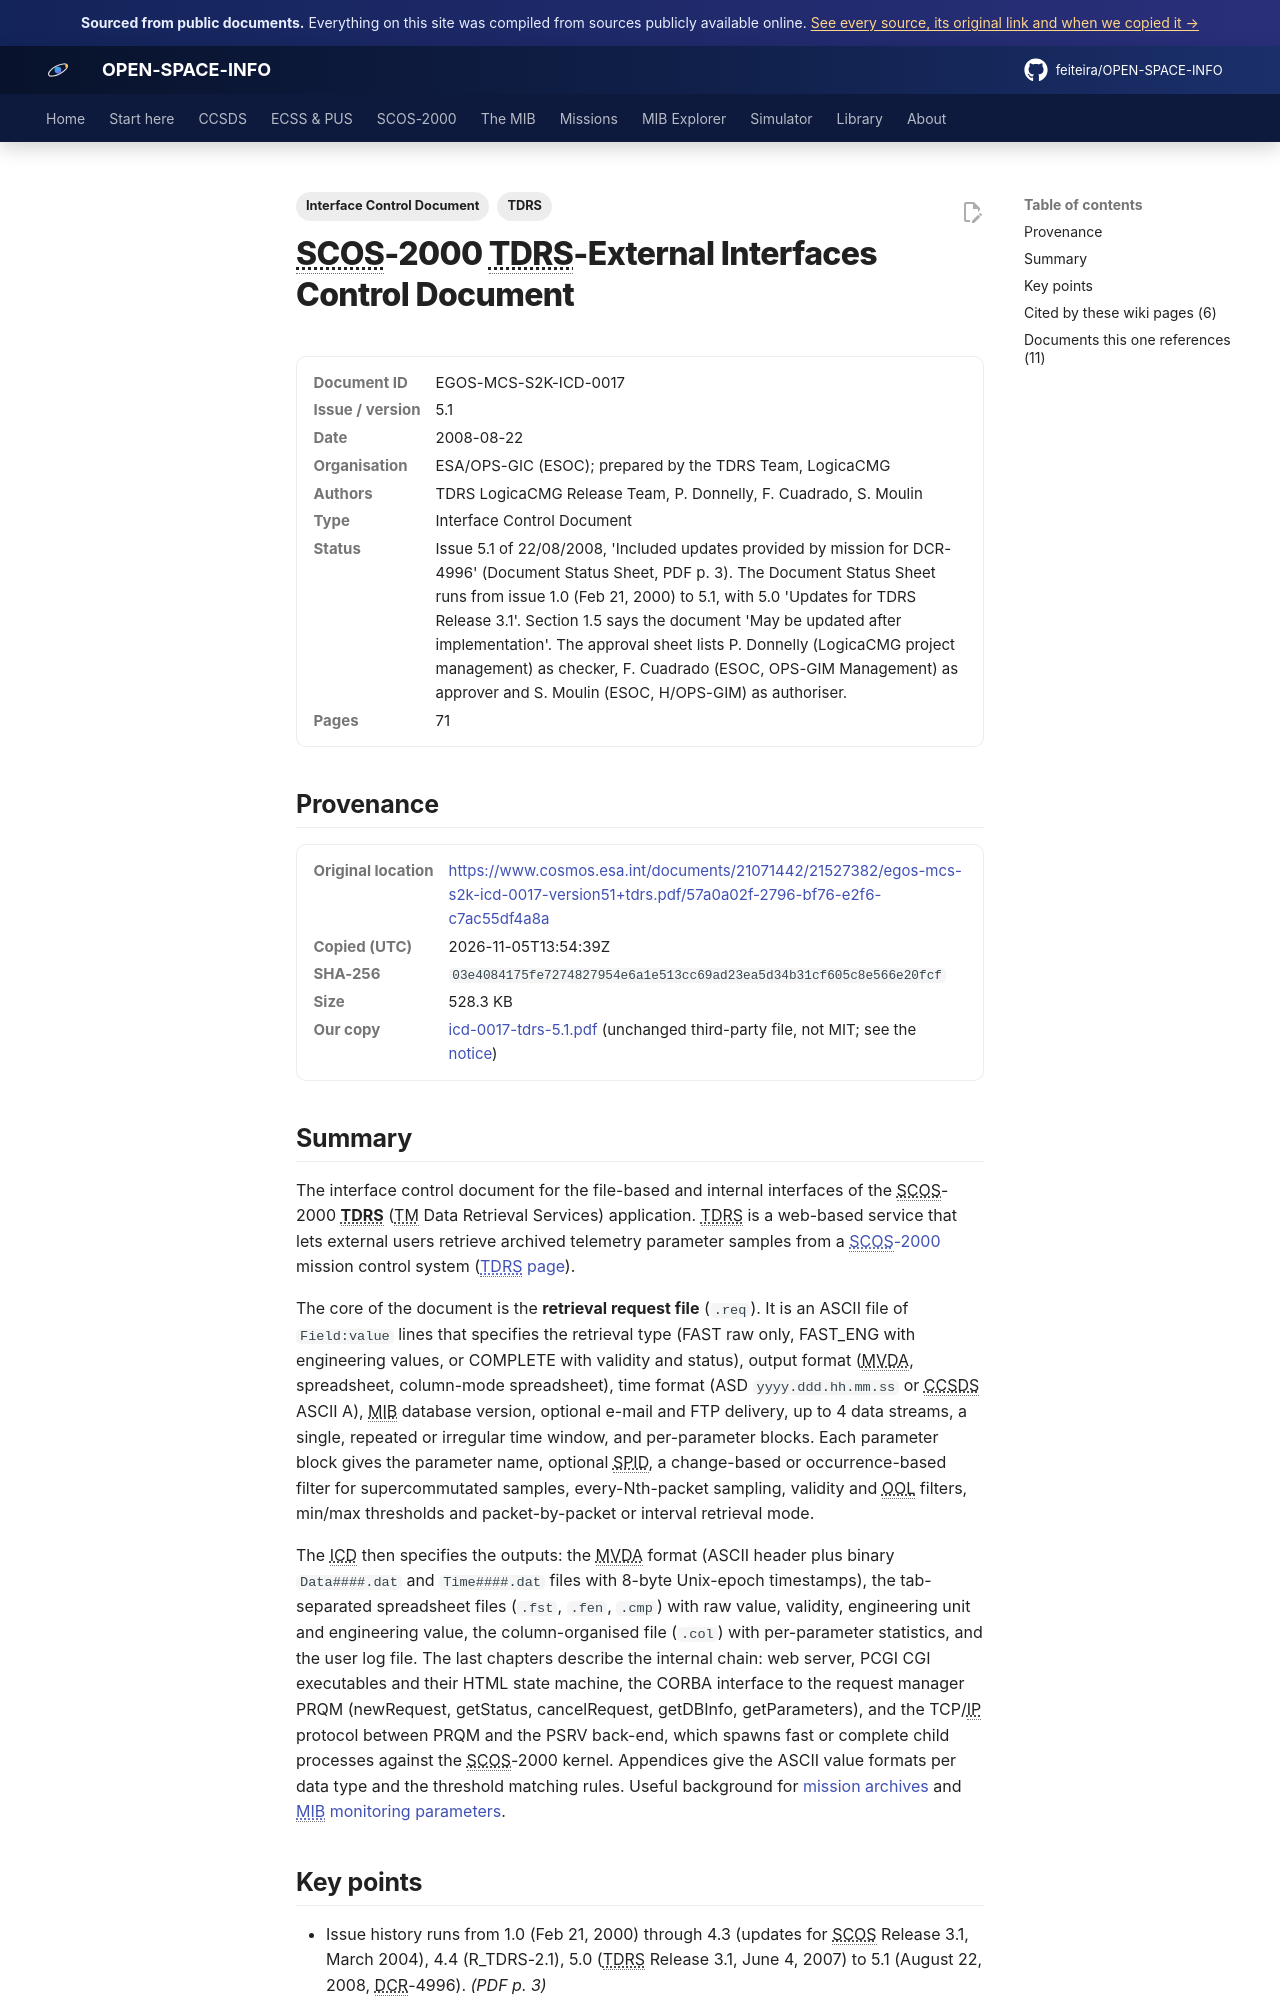

repository: feiteira/OPEN-SPACE-INFO · page: library/icd-0017-tdrs-5-1/index.html · generator: mkdocs

---
title: "SCOS-2000 TDRS External Interfaces ICD (issue 5.1)"
description: "The interface control document for the file-based and internal interfaces of the SCOS-2000 TDRS (TM Data Retrieval Services) application."
tags: ["Interface Control Document", "TDRS"]
sources: [icd-0017-tdrs-5-1]
---

# SCOS-2000 TDRS-External Interfaces Control Document

<dl class="osi-meta"><dt>Document ID</dt><dd>EGOS-MCS-S2K-ICD-0017</dd><dt>Issue / version</dt><dd>5.1</dd><dt>Date</dt><dd>2008-08-22</dd><dt>Organisation</dt><dd>ESA/OPS-GIC (ESOC); prepared by the TDRS Team, LogicaCMG</dd><dt>Authors</dt><dd>TDRS LogicaCMG Release Team, P. Donnelly, F. Cuadrado, S. Moulin</dd><dt>Type</dt><dd>Interface Control Document</dd><dt>Status</dt><dd>Issue 5.1 of 22/08/2008, 'Included updates provided by mission for DCR-4996' (Document Status Sheet, PDF p. 3). The Document Status Sheet runs from issue 1.0 (Feb 21, 2000) to 5.1, with 5.0 'Updates for TDRS Release 3.1'. Section 1.5 says the document 'May be updated after implementation'. The approval sheet lists P. Donnelly (LogicaCMG project management) as checker, F. Cuadrado (ESOC, OPS-GIM Management) as approver and S. Moulin (ESOC, H/OPS-GIM) as authoriser.</dd><dt>Pages</dt><dd>71</dd></dl>

## Provenance

<dl class="osi-meta"><dt>Original location</dt><dd><a href="https://www.cosmos.esa.int/documents/21071442/21527382/egos-mcs-s2k-icd-0017-version51+tdrs.pdf/57a0a02f-2796-bf76-e2f6-c7ac55df4a8a" rel="noopener">https://www.cosmos.esa.int/documents/21071442/21527382/egos-mcs-s2k-icd-0017-version51+tdrs.pdf/57a0a02f-2796-bf76-e2f6-c7ac55df4a8a</a></dd><dt>Copied (UTC)</dt><dd>2026-11-05T13:54:39Z</dd><dt>SHA-256</dt><dd><code>03e4084175fe7274827954e6a1e513cc69ad23ea5d34b31cf605c8e566e20fcf</code></dd><dt>Size</dt><dd>528.3 KB</dd><dt>Our copy</dt><dd><a href="../third-party/tdrs/icd-0017-tdrs-5.1.pdf">icd-0017-tdrs-5.1.pdf</a> (unchanged third-party file, not MIT; see the <a href="../third-party/NOTICE/">notice</a>)</dd></dl>

## Summary

The interface control document for the file-based and internal interfaces of the SCOS-2000 **TDRS** (TM Data Retrieval Services) application. TDRS is a web-based service that lets external users retrieve archived telemetry parameter samples from a [SCOS-2000](../scos2000/index.md) mission control system ([TDRS page](../scos2000/tdrs.md)).

The core of the document is the **retrieval request file** (`.req`). It is an ASCII file of `Field:value` lines that specifies the retrieval type (FAST raw only, FAST_ENG with engineering values, or COMPLETE with validity and status), output format (MVDA, spreadsheet, column-mode spreadsheet), time format (ASD `yyyy.ddd.hh.mm.ss` or CCSDS ASCII A), MIB database version, optional e-mail and FTP delivery, up to 4 data streams, a single, repeated or irregular time window, and per-parameter blocks. Each parameter block gives the parameter name, optional SPID, a change-based or occurrence-based filter for supercommutated samples, every-Nth-packet sampling, validity and OOL filters, min/max thresholds and packet-by-packet or interval retrieval mode.

The ICD then specifies the outputs: the MVDA format (ASCII header plus binary `Data####.dat` and `Time####.dat` files with 8-byte Unix-epoch timestamps), the tab-separated spreadsheet files (`.fst`, `.fen`, `.cmp`) with raw value, validity, engineering unit and engineering value, the column-organised file (`.col`) with per-parameter statistics, and the user log file. The last chapters describe the internal chain: web server, PCGI CGI executables and their HTML state machine, the CORBA interface to the request manager PRQM (newRequest, getStatus, cancelRequest, getDBInfo, getParameters), and the TCP/IP protocol between PRQM and the PSRV back-end, which spawns fast or complete child processes against the SCOS-2000 kernel. Appendices give the ASCII value formats per data type and the threshold matching rules. Useful background for [mission archives](../scos2000/archives.md) and [MIB monitoring parameters](../mib/monitoring.md).
